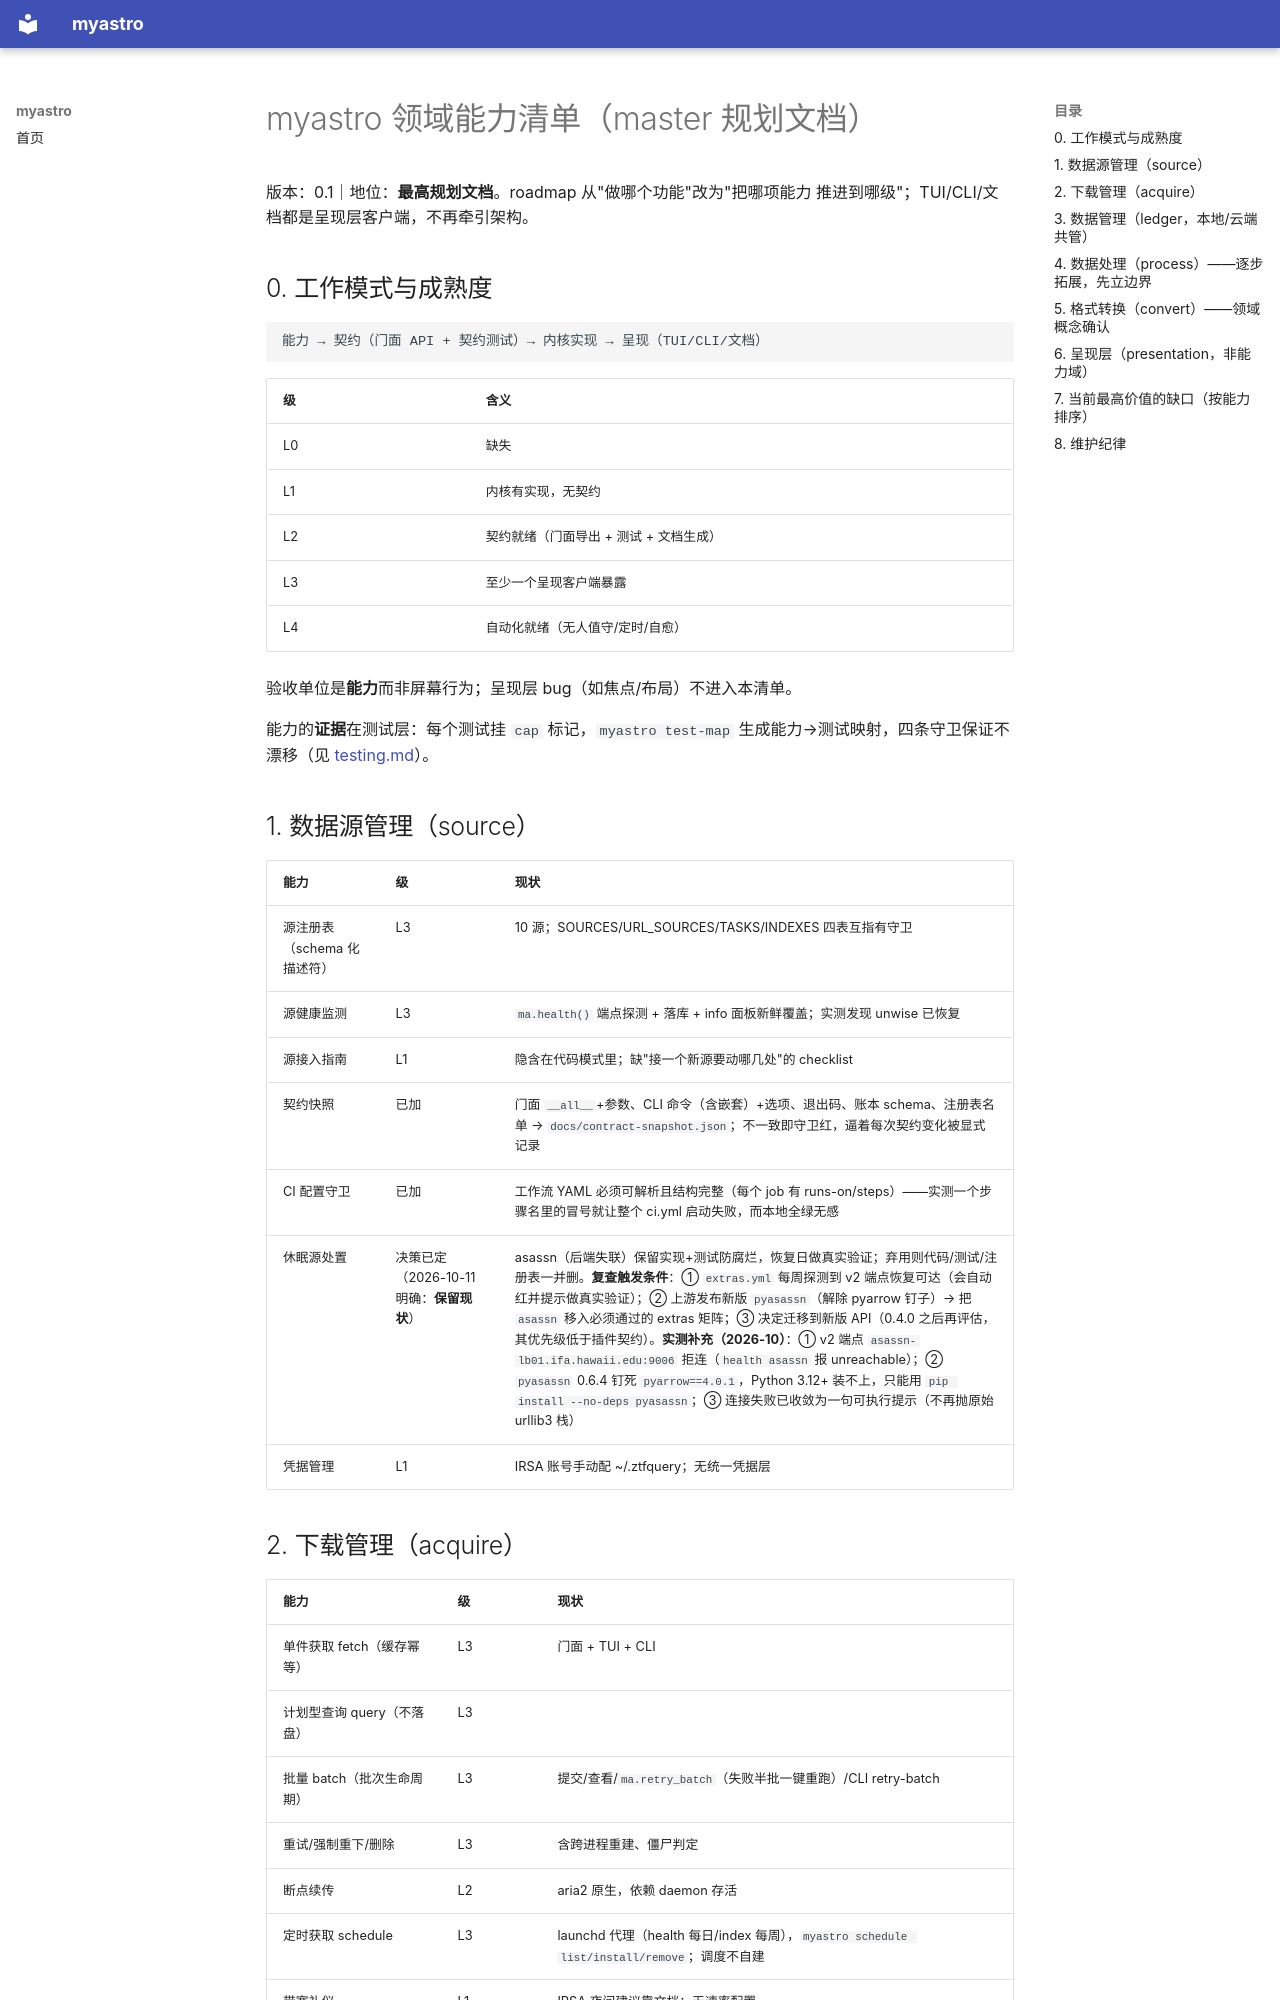

repository: DanJiabi/myastro · page: capabilities/index.html · generator: mkdocs

# myastro 领域能力清单（master 规划文档） <!-- cap:design.guards -->

版本：0.1｜地位：**最高规划文档**。roadmap 从"做哪个功能"改为"把哪项能力
推进到哪级"；TUI/CLI/文档都是呈现层客户端，不再牵引架构。

## 0. 工作模式与成熟度

```
能力 → 契约（门面 API + 契约测试）→ 内核实现 → 呈现（TUI/CLI/文档）
```

| 级 | 含义 |
|---|---|
| L0 | 缺失 |
| L1 | 内核有实现，无契约 |
| L2 | 契约就绪（门面导出 + 测试 + 文档生成） |
| L3 | 至少一个呈现客户端暴露 |
| L4 | 自动化就绪（无人值守/定时/自愈） |

验收单位是**能力**而非屏幕行为；呈现层 bug（如焦点/布局）不进入本清单。

能力的**证据**在测试层：每个测试挂 `cap` 标记，`myastro test-map` 生成能力→测试映射，四条守卫保证不漂移（见 [testing.md](testing.md)）。

## 1. 数据源管理（source）

| 能力 | 级 | 现状 |
|---|---|---|
| 源注册表（schema 化描述符） | L3 | 10 源；SOURCES/URL_SOURCES/TASKS/INDEXES 四表互指有守卫 | <!-- cap:source.registry -->
| 源健康监测 | L3 | `ma.health()` 端点探测 + 落库 + info 面板新鲜覆盖；实测发现 unwise 已恢复 |。**探测深度=所填 URL**：只探域名根会漏报（unwise 根 200 而 `/cutout_fits` 因参数错返 500）——凡能给出合法最小请求的源都应填该请求 <!-- cap:source.health -->
| 源接入指南 | L1 | 隐含在代码模式里；缺"接一个新源要动哪几处"的 checklist | <!-- cap:source.contract -->
| 契约快照 | 已加 | 门面 `__all__`+参数、CLI 命令（含嵌套）+选项、退出码、账本 schema、注册表名单 → `docs/contract-snapshot.json`；不一致即守卫红，逼着每次契约变化被显式记录 | <!-- cap:design.contract -->
| CI 配置守卫 | 已加 | 工作流 YAML 必须可解析且结构完整（每个 job 有 runs-on/steps）——实测一个步骤名里的冒号就让整个 ci.yml 启动失败，而本地全绿无感 | <!-- cap:ci.config -->
| 休眠源处置 | 决策已定（2026-10-11 明确：**保留现状**） | asassn（后端失联）保留实现+测试防腐烂，恢复日做真实验证；弃用则代码/测试/注册表一并删。**复查触发条件**：① `extras.yml` 每周探测到 v2 端点恢复可达（会自动红并提示做真实验证）；② 上游发布新版 `pyasassn`（解除 pyarrow 钉子）→ 把 `asassn` 移入必须通过的 extras 矩阵；③ 决定迁移到新版 API（0.4.0 之后再评估，其优先级低于插件契约）。**实测补充（2026-10）**：① v2 端点 `asassn-lb01.ifa.hawaii.edu:9006` 拒连（`health asassn` 报 unreachable）；② `pyasassn` 0.6.4 钉死 `pyarrow==4.0.1`，Python 3.12+ 装不上，只能用 `pip install --no-deps pyasassn`；③ 连接失败已收敛为一句可执行提示（不再抛原始 urllib3 栈） | <!-- cap:source.dormant -->
| 凭据管理 | L1 | IRSA 账号手动配 ~/.ztfquery；无统一凭据层 |
